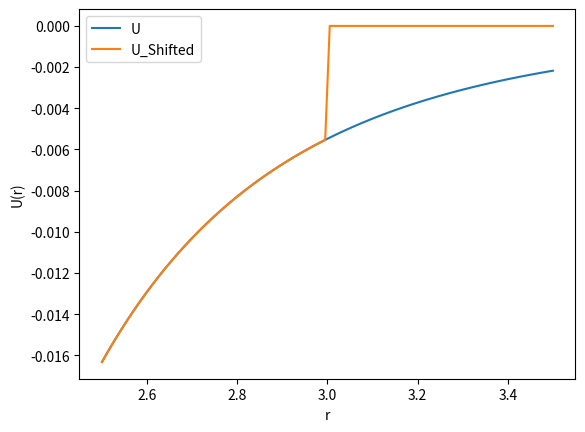

This figure's Python source:
import numpy as np

N = 4
n = 500
dt = 0.01 

a = np.zeros((N,n,3))
v = np.zeros((N,n,3))
r = np.zeros((N,n,3))

r_norm_list = np.zeros((N,n))
 
#giving starting positions so that the particles do not all have the same startingposition
r[0,0,:],r[1,0,:],r[2,0,:],r[3,0,:] = np.array([1,0,0]),np.array([0,1,0]),np.array([-1,0,0]),np.array([0,-1,0])


for i in range (n-1):
    for j in range(N):
        for l in range(j,N):
            R = r[j,i,:] - r[l,i,:]
            r_norm = np.linalg.norm(R)
            #r_norm = r_norm - np.round(r_norm/L)*L
            if r_norm < 3 and r_norm != 0:
                r_norm_list[j,i] = 4*(r_norm**(-12) - r_norm**(-6))
                r_norm_list[l,i] = r_norm_list[j,i]
                a[j,i,:] += 24*( 2*(r_norm**(-12)) - (r_norm**(-6)) ) * (R)/r_norm**2
                
                a[l,i,:] -= 24*( 2*(r_norm**(-12)) - (r_norm**(-6)) ) * (R)/r_norm**2
       

    r[:,i+1,:] = r[:,i,:] + v[:,i,:]*dt - 0.5*a[:,i,:]*dt**2
    v[:,i+1,:] = v[:,i,:] + 0.5*(a[:,i,:] + a[:,i+1,:])*dt

    
    
#Plotting the potential as well as the shifted potential
import matplotlib.pyplot as plt


r = np.linspace(2.5,3.5,100)

u = lambda r: 4*(r**(-12)-r**(-6))

shifted = np.zeros(100)
for i in range(100):
    if r[i] < 3:
        shifted[i] = 4*(r[i]**(-12)-r[i]**(-6))

plt.plot(r,u(r),label='U')
plt.plot(r,shifted,label='U_Shifted')
plt.xlabel('r')
plt.ylabel('U(r)')
plt.legend()
plt.show()

